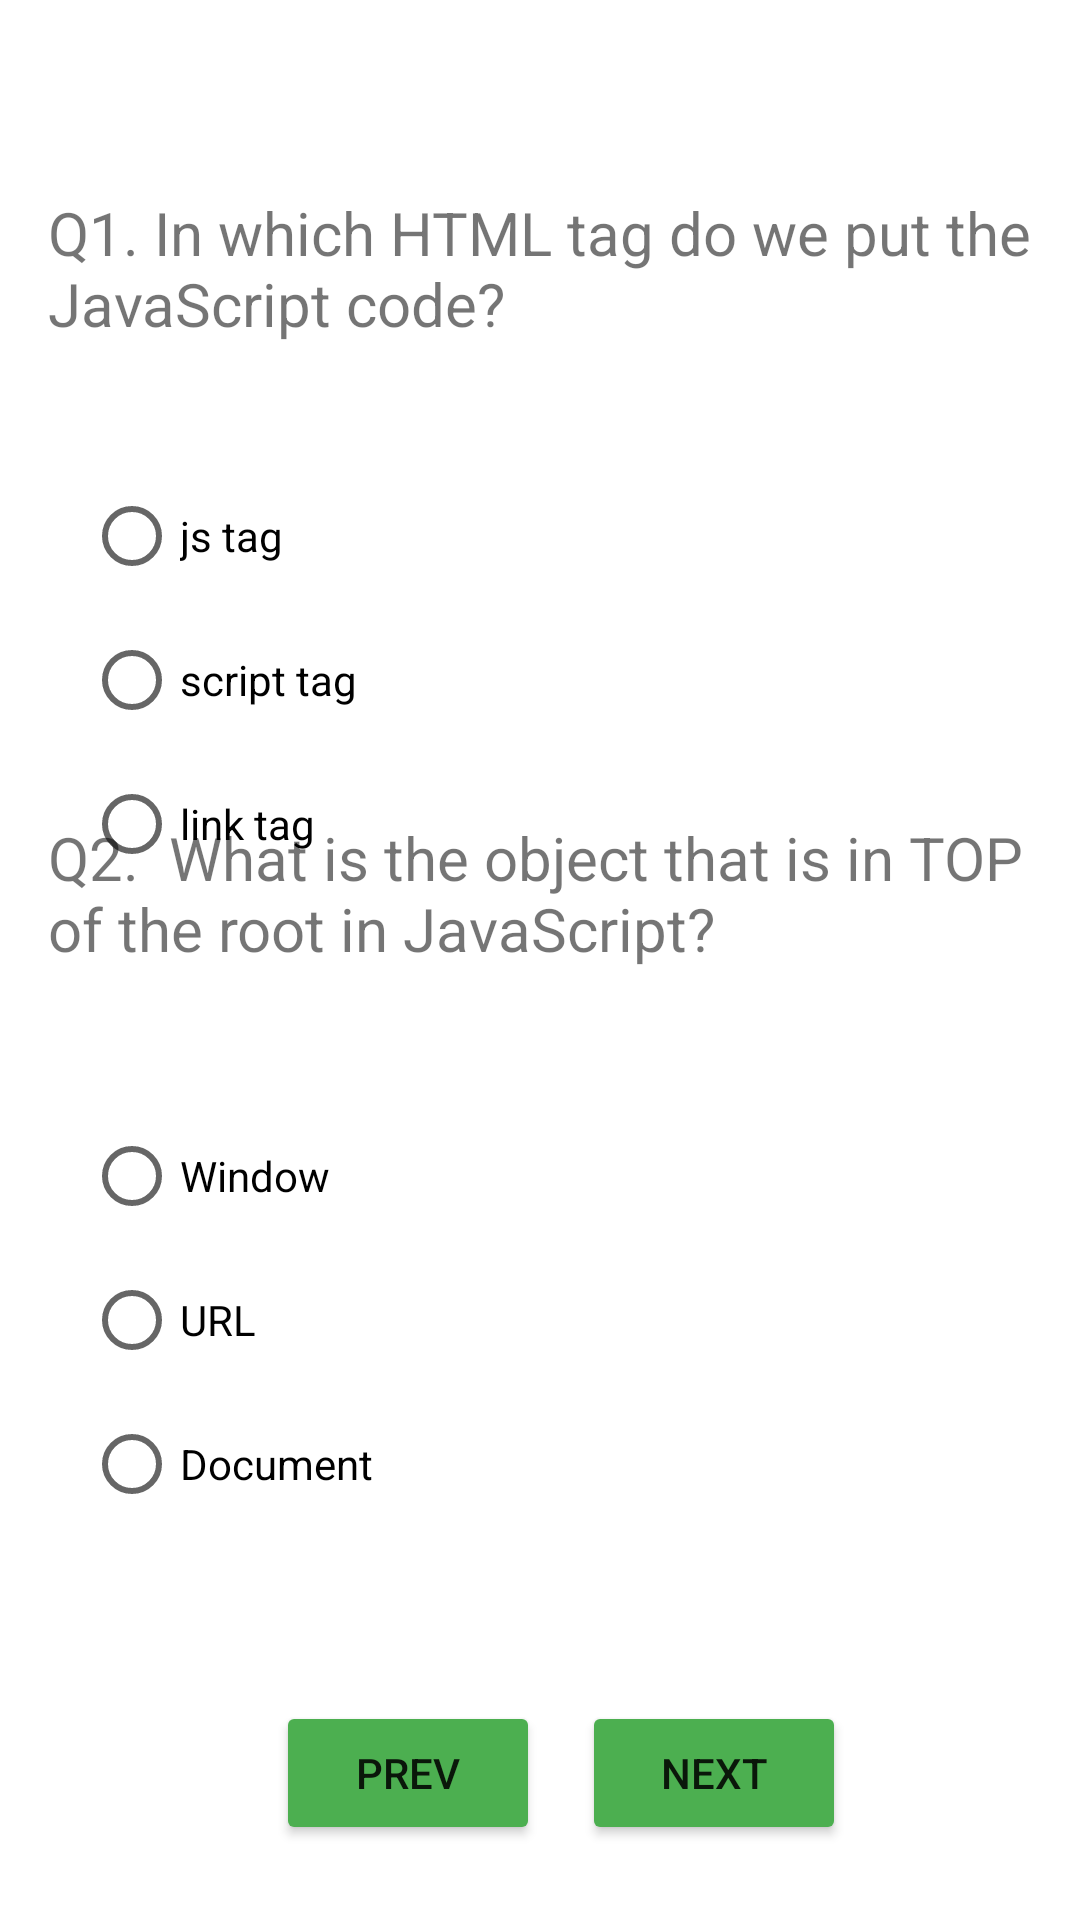

Layout XML and referenced resources for this Android screen:
<!-- AndroidManifest.xml: application theme Theme.QuizTakingApp -->
<!-- res/layout/activity_main3.xml -->
<?xml version="1.0" encoding="utf-8"?>
<androidx.constraintlayout.widget.ConstraintLayout xmlns:android="http://schemas.android.com/apk/res/android"
    xmlns:app="http://schemas.android.com/apk/res-auto"
    xmlns:tools="http://schemas.android.com/tools"
    android:layout_width="match_parent"
    android:layout_height="match_parent"
    tools:context=".MainActivity3">

    <Button
        android:id="@+id/button"
        android:layout_width="wrap_content"
        android:layout_height="wrap_content"
        android:layout_marginStart="92dp"
        android:backgroundTint="#4CAF50"
        android:onClick="gotoMainActivity2"
        android:text="Prev"
        app:layout_constraintBaseline_toBaselineOf="@+id/button2"
        app:layout_constraintStart_toStartOf="parent" />

    <Button
        android:id="@+id/button2"
        android:layout_width="wrap_content"
        android:layout_height="wrap_content"
        android:layout_marginStart="14dp"
        android:layout_marginBottom="25dp"
        android:backgroundTint="#4CAF50"
        android:onClick="gotoMainActivity4"
        android:text="Next"
        app:layout_constraintBottom_toBottomOf="parent"
        app:layout_constraintStart_toEndOf="@+id/button" />

    <RadioGroup
        android:id="@+id/Q1"
        android:layout_width="wrap_content"
        android:layout_height="wrap_content"
        android:layout_marginStart="28dp"
        android:layout_marginTop="40dp"
        app:layout_constraintStart_toStartOf="parent"
        app:layout_constraintTop_toBottomOf="@+id/textView2">

        <RadioButton
            android:id="@+id/a1"
            android:layout_width="wrap_content"
            android:layout_height="wrap_content"
            android:text="js tag"
            tools:layout_editor_absoluteX="16dp"
            tools:layout_editor_absoluteY="96dp" />

        <RadioButton
            android:id="@+id/b1"
            android:layout_width="wrap_content"
            android:layout_height="wrap_content"
            android:text="script tag"
            tools:layout_editor_absoluteX="14dp"
            tools:layout_editor_absoluteY="146dp" />

        <RadioButton
            android:id="@+id/c1"
            android:layout_width="wrap_content"
            android:layout_height="wrap_content"
            android:text="link tag"
            tools:layout_editor_absoluteX="18dp"
            tools:layout_editor_absoluteY="192dp" />
    </RadioGroup>

    <RadioGroup
        android:id="@+id/Q2"
        android:layout_width="wrap_content"
        android:layout_height="wrap_content"
        android:layout_marginStart="28dp"
        android:layout_marginBottom="128dp"
        app:layout_constraintBottom_toBottomOf="parent"
        app:layout_constraintStart_toStartOf="parent">

        <RadioButton
            android:id="@+id/a2"
            android:layout_width="wrap_content"
            android:layout_height="wrap_content"
            android:text="Window"
            tools:layout_editor_absoluteX="16dp"
            tools:layout_editor_absoluteY="376dp" />

        <RadioButton
            android:id="@+id/b2"
            android:layout_width="wrap_content"
            android:layout_height="wrap_content"
            android:text="URL"
            tools:layout_editor_absoluteX="14dp"
            tools:layout_editor_absoluteY="416dp" />

        <RadioButton
            android:id="@+id/c2"
            android:layout_width="wrap_content"
            android:layout_height="wrap_content"
            android:text="Document"
            tools:layout_editor_absoluteX="21dp"
            tools:layout_editor_absoluteY="459dp" />
    </RadioGroup>

    <TextView
        android:id="@+id/textView2"
        android:layout_width="0dp"
        android:layout_height="wrap_content"
        android:layout_marginStart="16dp"
        android:layout_marginTop="64dp"
        android:layout_marginEnd="16dp"
        android:text="Q1. In which HTML tag do we put the JavaScript code?"
        android:textSize="20sp"
        app:layout_constraintEnd_toEndOf="parent"
        app:layout_constraintStart_toStartOf="parent"
        app:layout_constraintTop_toTopOf="parent" />

    <TextView
        android:id="@+id/textView3"
        android:layout_width="0dp"
        android:layout_height="wrap_content"
        android:layout_marginStart="16dp"
        android:layout_marginEnd="16dp"
        android:layout_marginBottom="45dp"
        android:text="Q2.  What is the object that is in TOP of the root in JavaScript?"
        android:textSize="20sp"
        app:layout_constraintBottom_toTopOf="@+id/Q2"
        app:layout_constraintEnd_toEndOf="parent"
        app:layout_constraintStart_toStartOf="parent" />
</androidx.constraintlayout.widget.ConstraintLayout>
<!-- resources referenced by this layout -->
<resources>
  <style name="Theme.QuizTakingApp" parent="Theme.MaterialComponents.DayNight.DarkActionBar">
          
          <item name="colorPrimary">@color/purple_500</item>
          <item name="colorPrimaryVariant">@color/purple_700</item>
          <item name="colorOnPrimary">@color/white</item>
          
          <item name="colorSecondary">@color/teal_200</item>
          <item name="colorSecondaryVariant">@color/teal_700</item>
          <item name="colorOnSecondary">@color/black</item>
          
          <item name="android:statusBarColor" tools:targetApi="l">?attr/colorPrimaryVariant</item>
          
      </style>
  <!-- not gathered from this repository: default colours our renderer supplied (Android Studio template values) -->
  <color name="purple_500">#FF6200EE</color>
  <color name="purple_700">#FF3700B3</color>
  <color name="teal_200">#FF03DAC5</color>
  <color name="teal_700">#FF018786</color>
  <color name="black">#FF000000</color>
  <color name="white">#FFFFFFFF</color>
</resources>
